Run: headless pygame with SDL's dummy video driver; simulated clock (each Clock.tick advances the game by its frame time, no real sleeping); random seed 0; keys injected as events and as key.get_pressed() state; no mouse input.
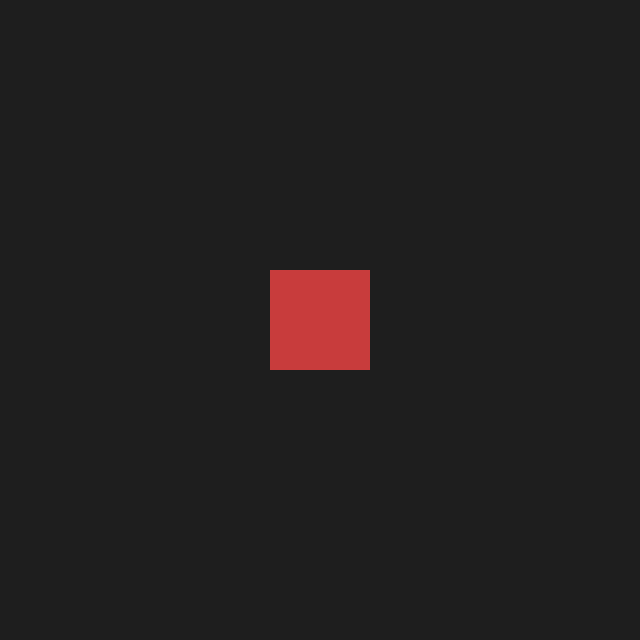
Frame 1 of 4 · flips 1–60 · no input
Frame 2 of 4 · flips 61–180 · tapped SPACE, RETURN · held RIGHT (→), D · screen unchanged from frame 1, image omitted
Frame 3 of 4 · flips 181–300 · held DOWN (↓), S · screen unchanged from frame 2, image omitted
Frame 4 of 4 · flips 301–420 · held LEFT (←), A, UP (↑), W · screen unchanged from frame 3, image omitted

The pygame program that drew these frames:

import pygame

pygame.init()

WIDTH, HEIGHT = 640, 640
screen = pygame.display.set_mode((WIDTH, HEIGHT))
pygame.display.set_caption("Lesson 1: the loop")
clock = pygame.time.Clock()

running = True
while running:
    # 1. handle events
    for event in pygame.event.get():
        if event.type == pygame.QUIT:
            running = False

    # 2. update state (nothing to update yet)

    # 3. redraw everything from scratch
    screen.fill((30, 30, 30))               # background
    pygame.draw.rect(screen, (200, 60, 60), (270, 270, 100, 100))  # a square
    pygame.display.flip()                    # push the frame to the actual window

    # 4. cap the frame rate
    clock.tick(60)

pygame.quit()
